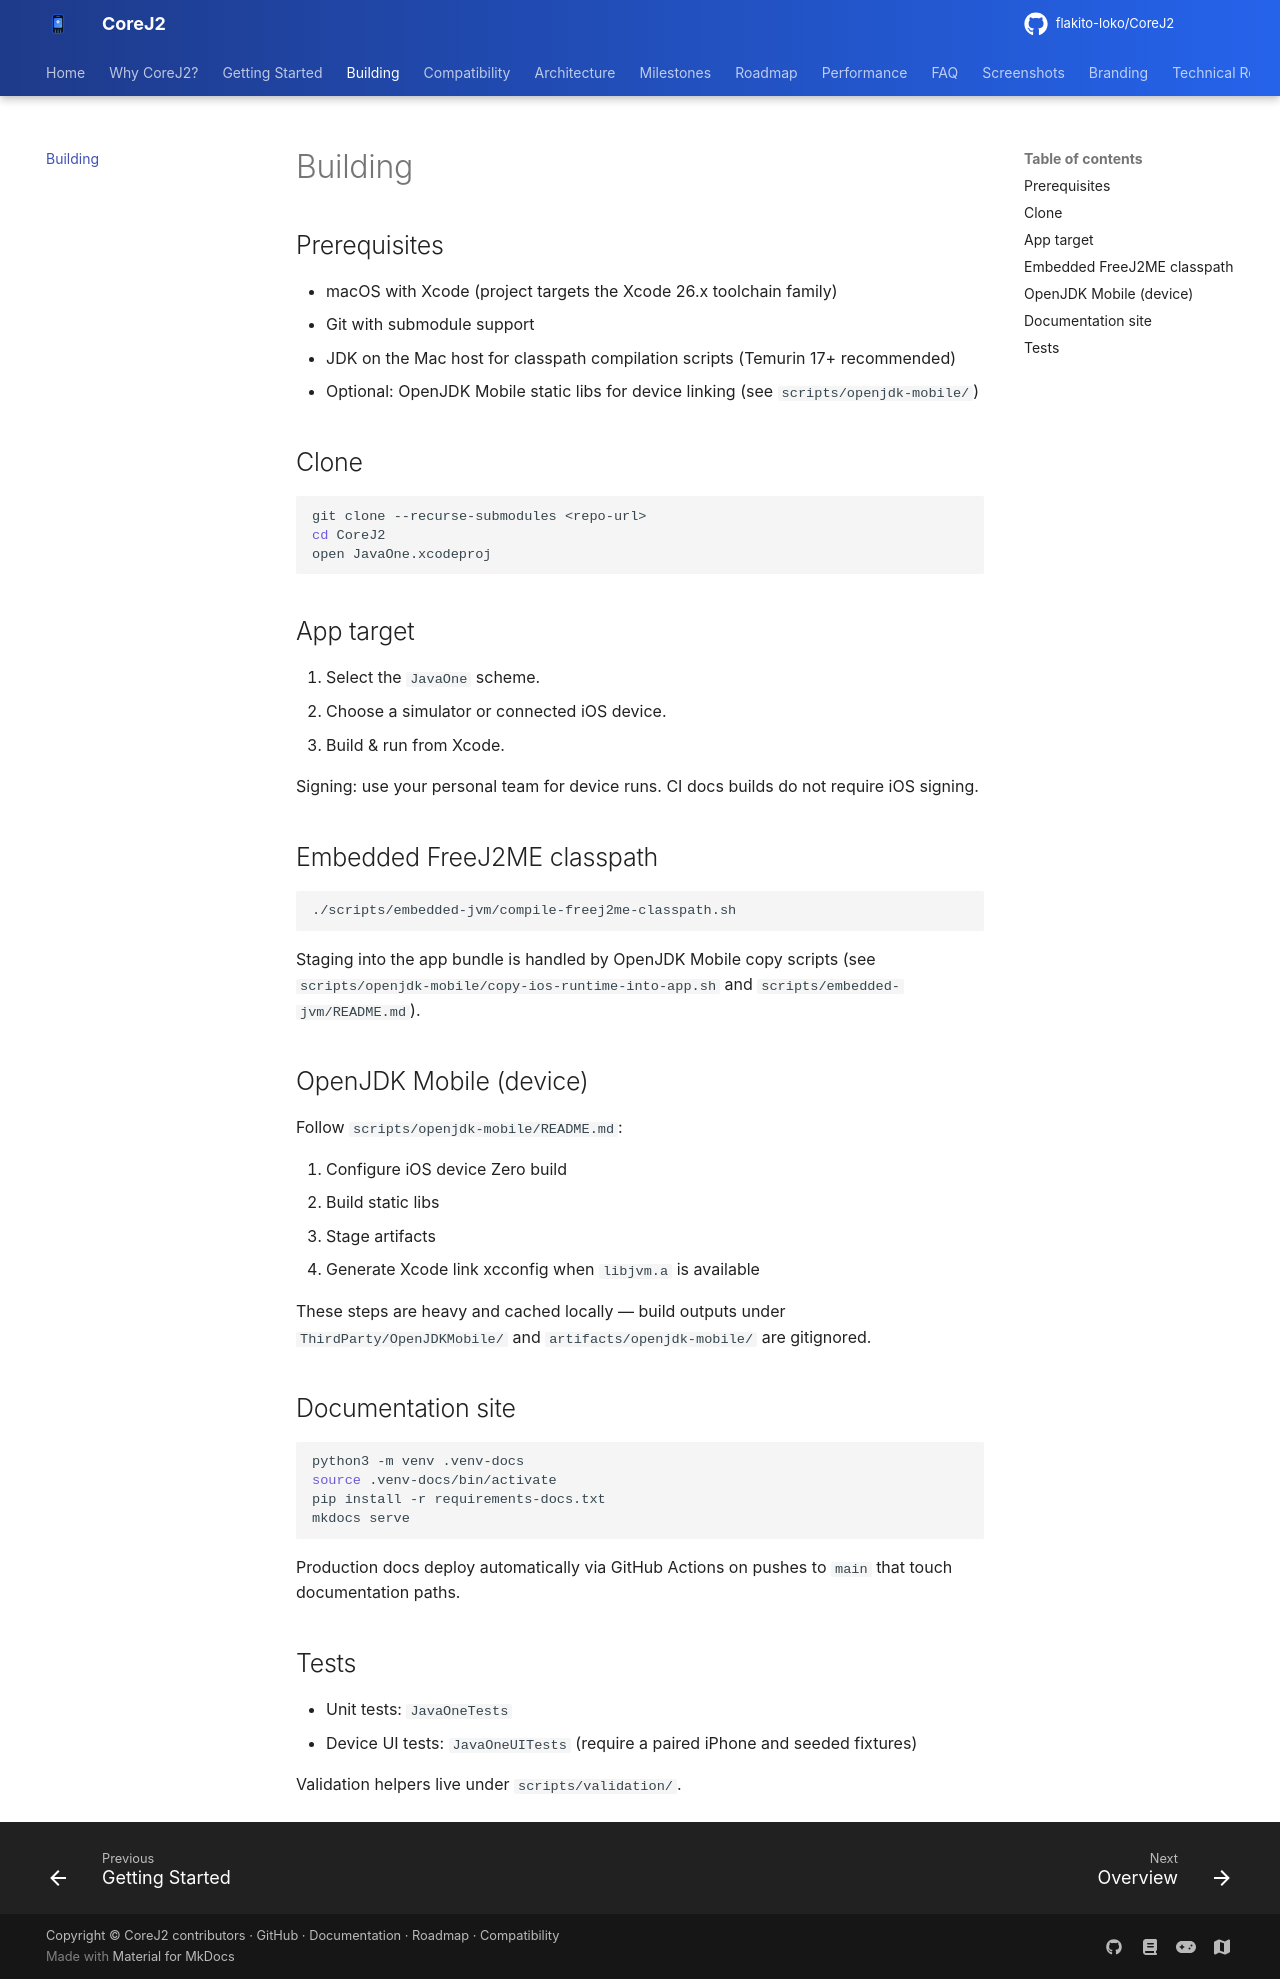

repository: flakito-loko/CoreJ2 · page: building/index.html · generator: mkdocs

# Building

## Prerequisites

- macOS with Xcode (project targets the Xcode 26.x toolchain family)
- Git with submodule support
- JDK on the Mac host for classpath compilation scripts (Temurin 17+ recommended)
- Optional: OpenJDK Mobile static libs for device linking (see `scripts/openjdk-mobile/`)

## Clone

```bash
git clone --recurse-submodules <repo-url>
cd CoreJ2
open JavaOne.xcodeproj
```

## App target

1. Select the `JavaOne` scheme.
2. Choose a simulator or connected iOS device.
3. Build & run from Xcode.

Signing: use your personal team for device runs. CI docs builds do not require iOS signing.

## Embedded FreeJ2ME classpath

```bash
./scripts/embedded-jvm/compile-freej2me-classpath.sh
```

Staging into the app bundle is handled by OpenJDK Mobile copy scripts (see `scripts/openjdk-mobile/copy-ios-runtime-into-app.sh` and `scripts/embedded-jvm/README.md`).

## OpenJDK Mobile (device)

Follow `scripts/openjdk-mobile/README.md`:

1. Configure iOS device Zero build
2. Build static libs
3. Stage artifacts
4. Generate Xcode link xcconfig when `libjvm.a` is available

These steps are heavy and cached locally — build outputs under `ThirdParty/OpenJDKMobile/` and `artifacts/openjdk-mobile/` are gitignored.

## Documentation site

```bash
python3 -m venv .venv-docs
source .venv-docs/bin/activate
pip install -r requirements-docs.txt
mkdocs serve
```

Production docs deploy automatically via GitHub Actions on pushes to `main` that touch documentation paths.

## Tests

- Unit tests: `JavaOneTests`
- Device UI tests: `JavaOneUITests` (require a paired iPhone and seeded fixtures)

Validation helpers live under `scripts/validation/`.
